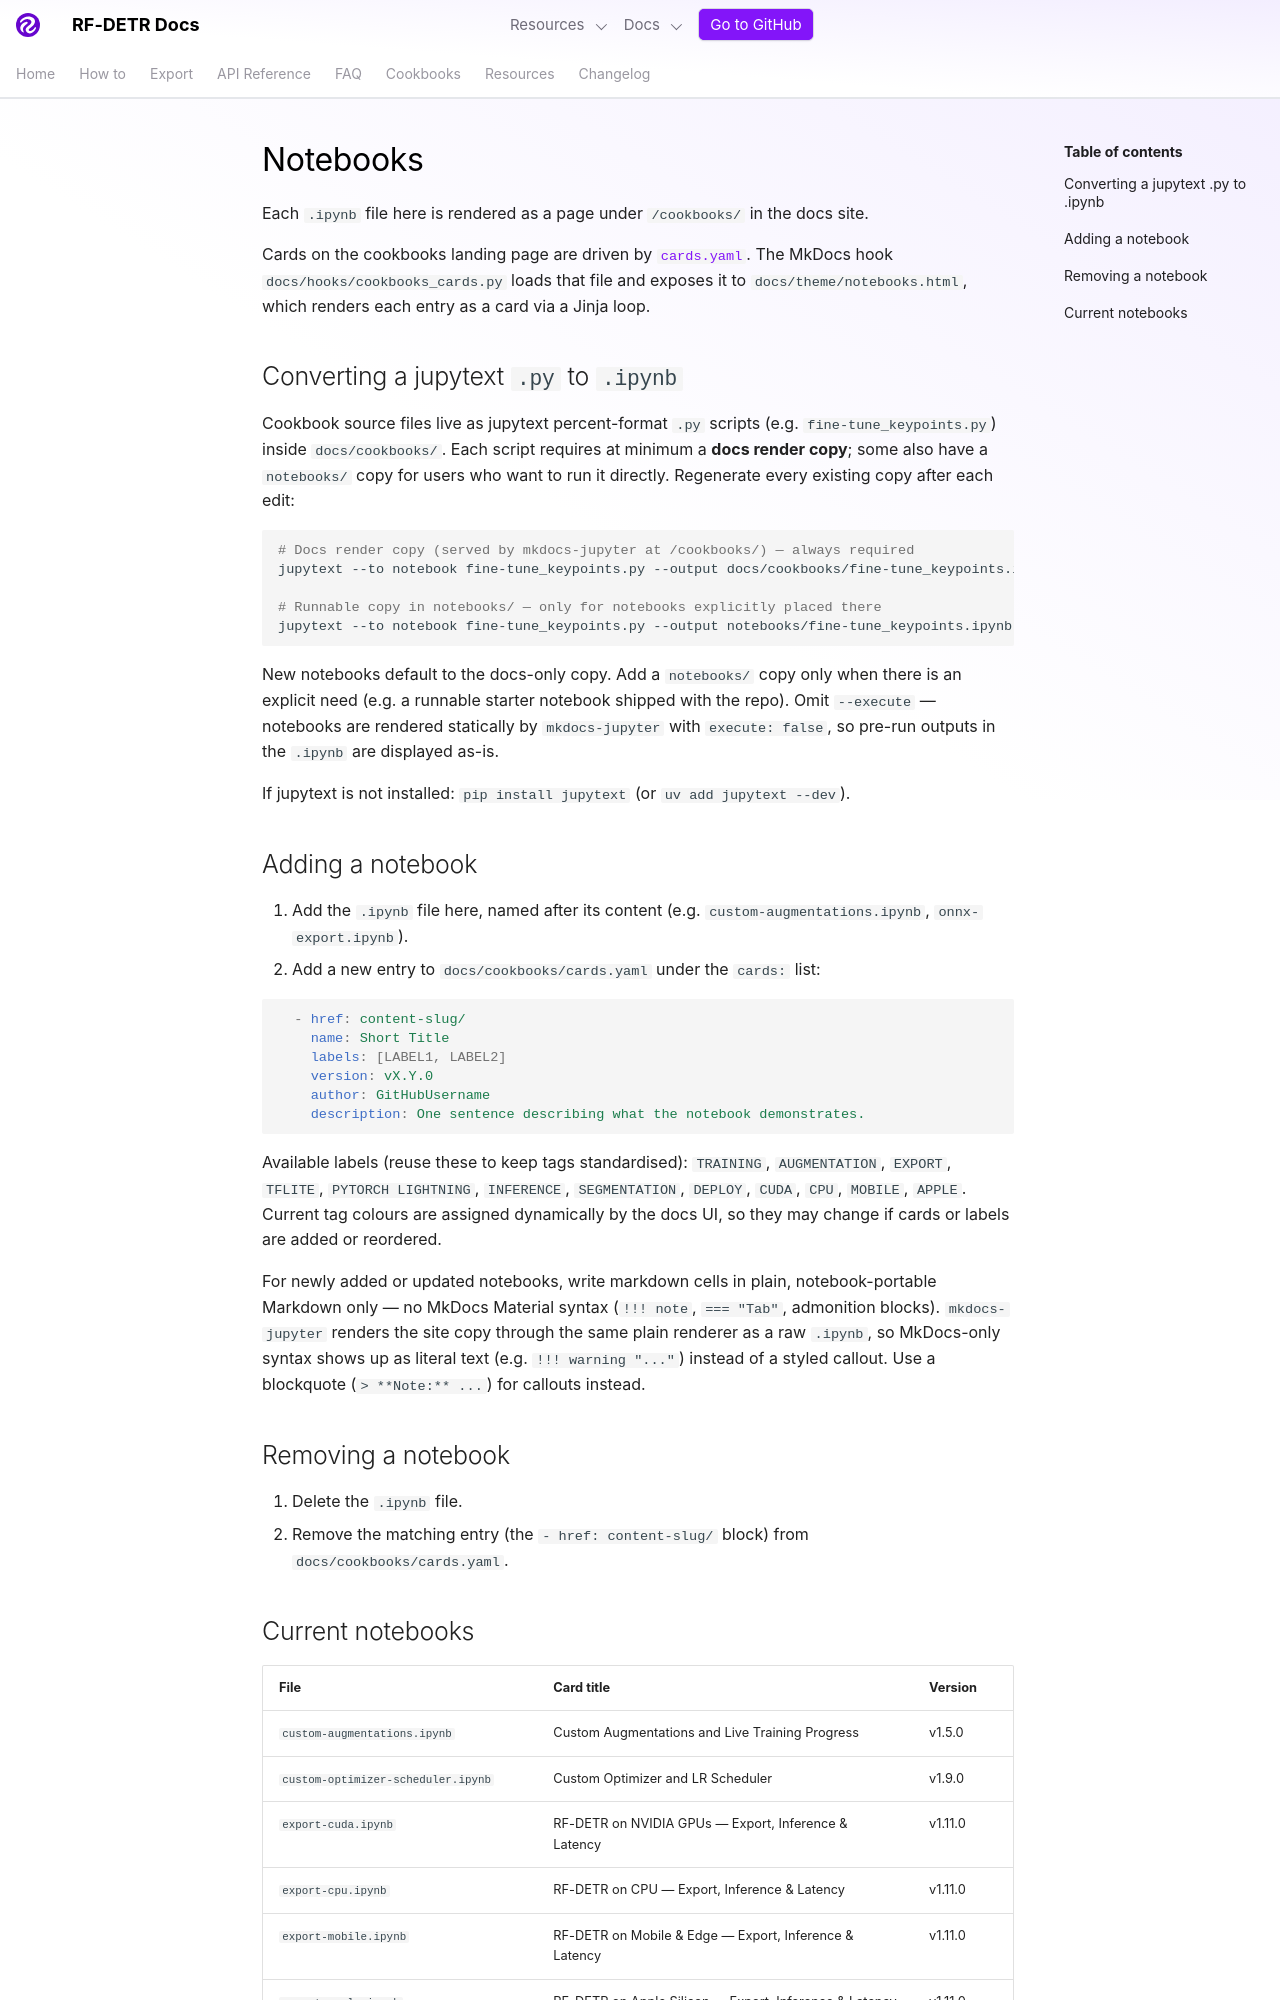

repository: dovel-pr17-validation/pr17r34-pypi-rf-detr · page: develop/cookbooks/NOTES/index.html · generator: mkdocs

# Notebooks

Each `.ipynb` file here is rendered as a page under `/cookbooks/` in the docs site.

Cards on the cookbooks landing page are driven by [`cards.yaml`](cards.yaml). The MkDocs hook `docs/hooks/cookbooks_cards.py` loads that file and exposes it to `docs/theme/notebooks.html`, which renders each entry as a card via a Jinja loop.

## Converting a jupytext `.py` to `.ipynb`

Cookbook source files live as jupytext percent-format `.py` scripts (e.g. `fine-tune_keypoints.py`) inside `docs/cookbooks/`. Each script requires at minimum a **docs render copy**; some also have a `notebooks/` copy for users who want to run it directly. Regenerate every existing copy after each edit:

```bash
# Docs render copy (served by mkdocs-jupyter at /cookbooks/) — always required
jupytext --to notebook fine-tune_keypoints.py --output docs/cookbooks/fine-tune_keypoints.ipynb

# Runnable copy in notebooks/ — only for notebooks explicitly placed there
jupytext --to notebook fine-tune_keypoints.py --output notebooks/fine-tune_keypoints.ipynb
```

New notebooks default to the docs-only copy. Add a `notebooks/` copy only when there is an explicit need (e.g. a runnable starter notebook shipped with the repo). Omit `--execute` — notebooks are rendered statically by `mkdocs-jupyter` with `execute: false`, so pre-run outputs in the `.ipynb` are displayed as-is.

If jupytext is not installed: `pip install jupytext` (or `uv add jupytext --dev`).

## Adding a notebook

1. Add the `.ipynb` file here, named after its content (e.g. `custom-augmentations.ipynb`, `onnx-export.ipynb`).
2. Add a new entry to `docs/cookbooks/cards.yaml` under the `cards:` list:

<!-- prettier-ignore -->

```yaml
  - href: content-slug/
    name: Short Title
    labels: [LABEL1, LABEL2]
    version: vX.Y.0
    author: GitHubUsername
    description: One sentence describing what the notebook demonstrates.
```

Available labels (reuse these to keep tags standardised): `TRAINING`, `AUGMENTATION`, `EXPORT`, `TFLITE`, `PYTORCH LIGHTNING`, `INFERENCE`, `SEGMENTATION`, `DEPLOY`, `CUDA`, `CPU`, `MOBILE`, `APPLE`. Current tag colours are assigned dynamically by the docs UI, so they may change if cards or labels are added or reordered.

For newly added or updated notebooks, write markdown cells in plain, notebook-portable Markdown only — no MkDocs Material syntax (`!!! note`, `=== "Tab"`, admonition blocks). `mkdocs-jupyter` renders the site copy through the same plain renderer as a raw `.ipynb`, so MkDocs-only syntax shows up as literal text (e.g. `!!! warning "..."`) instead of a styled callout. Use a blockquote (`> **Note:** ...`) for callouts instead.

## Removing a notebook

1. Delete the `.ipynb` file.
2. Remove the matching entry (the `- href: content-slug/` block) from `docs/cookbooks/cards.yaml`.
